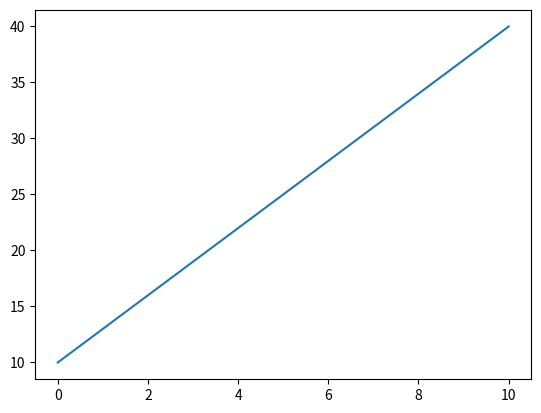

Python code for this plot:
import matplotlib.pyplot as plt
import numpy as np

x = np.linspace(0, 10, 1000)
y = 3 * x + 10

plt.plot(x , y)
plt.show()



